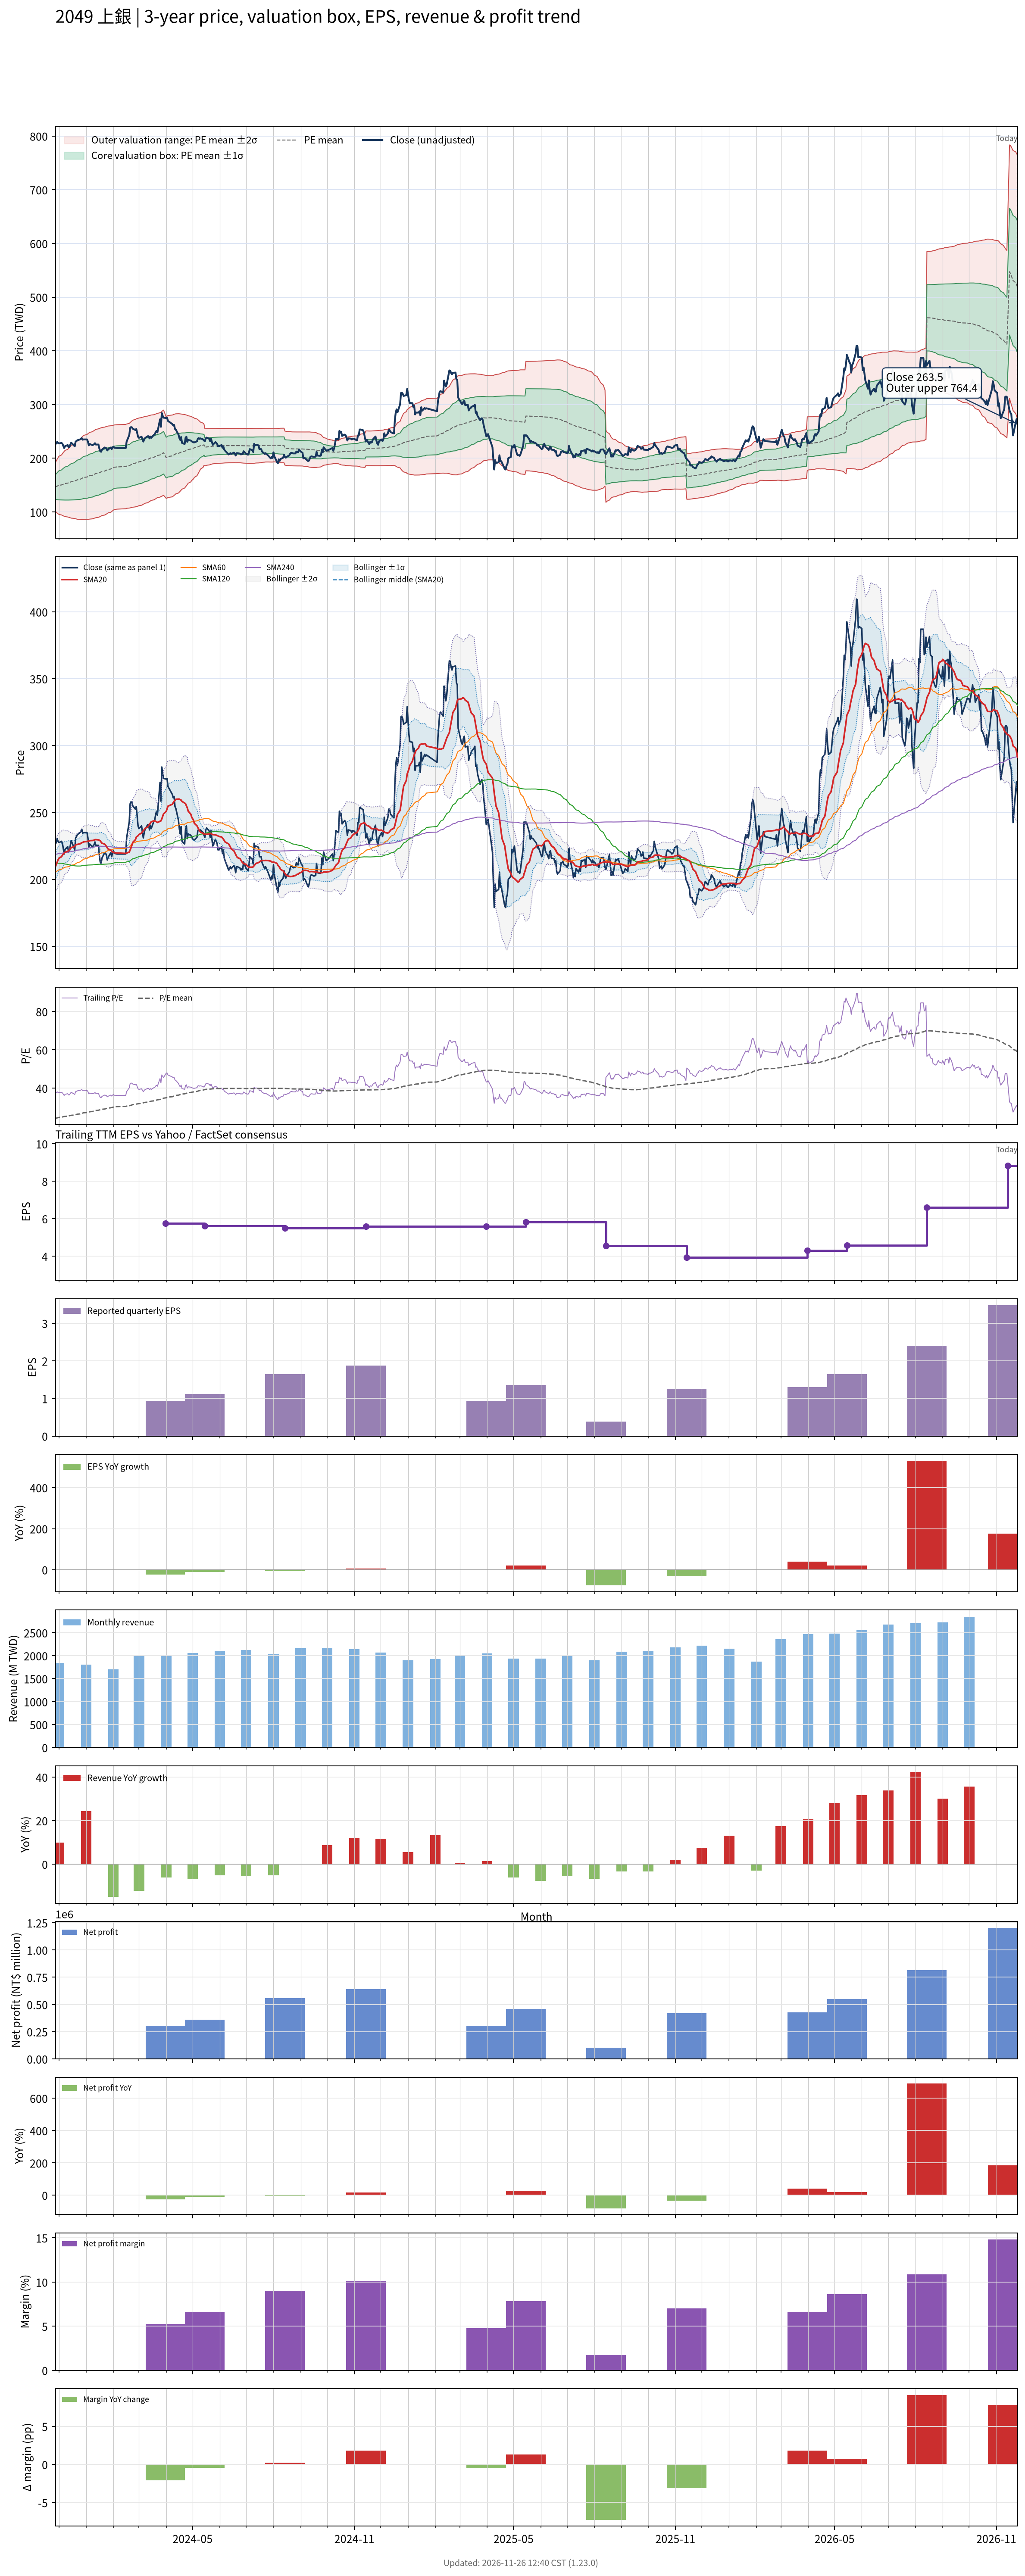

The file beside this chart, header and first rows:
# chart-version: skill-stock-dynamic-val…
date, close, available_date, period_end, eps, ttm_eps, pe, pe_mean, pe_std, price_m2, price_m1, price_mean, price_p1, price_p2, forward_eps, forward_pe, forward_pe_mean, forward_pe_std, forward_price_m2, forward_price_m1, forward_price_mean, forward_price_p1, forward_price_p2, sma20
2023-11-27, 226.5, 2023-11-14, 2023-09-30, 1.78, 6.05, 37.44, 24.23, 3.755, 101.2, 123.9, 146.6, 169.3, 192, , , , , , , , , , 209.6
2023-11-28, 227.5, 2023-11-14, 2023-09-30, 1.78, 6.05, 37.6, 24.35, 3.947, 99.56, 123.4, 147.3, 171.2, 195.1, , , , , , , , , , 211.2
2023-11-29, 230.5, 2023-11-14, 2023-09-30, 1.78, 6.05, 38.1, 24.48, 4.14, 97.98, 123, 148.1, 173.1, 198.2, , , , , , , , , , 212.9
2023-11-30, 228.5, 2023-11-14, 2023-09-30, 1.78, 6.05, 37.77, 24.6, 4.313, 96.62, 122.7, 148.8, 174.9, 201, , , , , , , , , , 214.5
2023-12-01, 227.5, 2023-11-14, 2023-09-30, 1.78, 6.05, 37.6, 24.72, 4.47, 95.47, 122.5, 149.6, 176.6, 203.6, , , , , , , , , , 215.8
2023-12-04, 228.5, 2023-11-14, 2023-09-30, 1.78, 6.05, 37.77, 24.85, 4.621, 94.39, 122.4, 150.3, 178.3, 206.2, , , , , , , , , , 217
2023-12-05, 227, 2023-11-14, 2023-09-30, 1.78, 6.05, 37.52, 24.97, 4.761, 93.44, 122.2, 151, 179.8, 208.6, , , , , , , , , , 218.1
2023-12-06, 223, 2023-11-14, 2023-09-30, 1.78, 6.05, 36.86, 25.08, 4.88, 92.69, 122.2, 151.7, 181.3, 210.8, , , , , , , , , , 219
2023-12-07, 219, 2023-11-14, 2023-09-30, 1.78, 6.05, 36.2, 25.19, 4.981, 92.12, 122.3, 152.4, 182.5, 212.7, , , , , , , , , , 219.6
2023-12-08, 222.5, 2023-11-14, 2023-09-30, 1.78, 6.05, 36.78, 25.29, 5.092, 91.4, 122.2, 153, 183.8, 214.6, , , , , , , , , , 220.3
2023-12-11, 224.5, 2023-11-14, 2023-09-30, 1.78, 6.05, 37.11, 25.4, 5.204, 90.68, 122.2, 153.6, 185.1, 216.6, , , , , , , , , , 221
2023-12-12, 220.5, 2023-11-14, 2023-09-30, 1.78, 6.05, 36.45, 25.5, 5.299, 90.16, 122.2, 154.3, 186.3, 218.4, , , , , , , , , , 221.5
2023-12-13, 221, 2023-11-14, 2023-09-30, 1.78, 6.05, 36.53, 25.61, 5.391, 89.68, 122.3, 154.9, 187.5, 220.2, , , , , , , , , , 222.1
2023-12-14, 225.5, 2023-11-14, 2023-09-30, 1.78, 6.05, 37.27, 25.71, 5.494, 89.09, 122.3, 155.6, 188.8, 222, , , , , , , , , , 222.9
2023-12-15, 229, 2023-11-14, 2023-09-30, 1.78, 6.05, 37.85, 25.83, 5.603, 88.47, 122.4, 156.3, 190.2, 224.1, , , , , , , , , , 223.8
2023-12-18, 224, 2023-11-14, 2023-09-30, 1.78, 6.05, 37.02, 25.94, 5.692, 88.05, 122.5, 156.9, 191.4, 225.8, , , , , , , , , , 224.3
2023-12-19, 222, 2023-11-14, 2023-09-30, 1.78, 6.05, 36.69, 26.05, 5.772, 87.74, 122.7, 157.6, 192.5, 227.4, , , , , , , , , , 224.8
2023-12-20, 231, 2023-11-14, 2023-09-30, 1.78, 6.05, 38.18, 26.17, 5.872, 87.27, 122.8, 158.3, 193.8, 229.4, , , , , , , , , , 225.6
2023-12-21, 232, 2023-11-14, 2023-09-30, 1.78, 6.05, 38.35, 26.3, 5.97, 86.85, 123, 159.1, 195.2, 231.3, , , , , , , , , , 226.1
2023-12-22, 233.5, 2023-11-14, 2023-09-30, 1.78, 6.05, 38.6, 26.42, 6.067, 86.44, 123.2, 159.9, 196.6, 233.3, , , , , , , , , , 226.2
2023-12-25, 235, 2023-11-14, 2023-09-30, 1.78, 6.05, 38.84, 26.56, 6.164, 86.08, 123.4, 160.7, 198, 235.2, , , , , , , , , , 226.6
2023-12-26, 236, 2023-11-14, 2023-09-30, 1.78, 6.05, 39.01, 26.69, 6.256, 85.8, 123.6, 161.5, 199.3, 237.2, , , , , , , , , , 227
2023-12-27, 237.5, 2023-11-14, 2023-09-30, 1.78, 6.05, 39.26, 26.84, 6.342, 85.64, 124, 162.4, 200.8, 239.1, , , , , , , , , , 227.4
2023-12-28, 234.5, 2023-11-14, 2023-09-30, 1.78, 6.05, 38.76, 26.99, 6.411, 85.71, 124.5, 163.3, 202.1, 240.9, , , , , , , , , , 227.7
2023-12-29, 235, 2023-11-14, 2023-09-30, 1.78, 6.05, 38.84, 27.14, 6.479, 85.77, 125, 164.2, 203.4, 242.6, , , , , , , , , , 228.1
2024-01-02, 235, 2023-11-14, 2023-09-30, 1.78, 6.05, 38.84, 27.28, 6.546, 85.84, 125.4, 165, 204.6, 244.2, , , , , , , , , , 228.4
2024-01-03, 231, 2023-11-14, 2023-09-30, 1.78, 6.05, 38.18, 27.42, 6.6, 86.02, 126, 165.9, 205.8, 245.7, , , , , , , , , , 228.6
2024-01-04, 224, 2023-11-14, 2023-09-30, 1.78, 6.05, 37.02, 27.55, 6.636, 86.36, 126.5, 166.7, 206.8, 246.9, , , , , , , , , , 228.6
2024-01-05, 226.5, 2023-11-14, 2023-09-30, 1.78, 6.05, 37.44, 27.68, 6.674, 86.7, 127.1, 167.5, 207.8, 248.2, , , , , , , , , , 229
2024-01-08, 224.5, 2023-11-14, 2023-09-30, 1.78, 6.05, 37.11, 27.81, 6.703, 87.15, 127.7, 168.3, 208.8, 249.4, , , , , , , , , , 229.1
2024-01-09, 225, 2023-11-14, 2023-09-30, 1.78, 6.05, 37.19, 27.94, 6.728, 87.65, 128.4, 169.1, 209.8, 250.5, , , , , , , , , , 229.1
2024-01-10, 226, 2023-11-14, 2023-09-30, 1.78, 6.05, 37.36, 28.08, 6.752, 88.2, 129, 169.9, 210.7, 251.6, , , , , , , , , , 229.4
2024-01-11, 228, 2023-11-14, 2023-09-30, 1.78, 6.05, 37.69, 28.22, 6.777, 88.72, 129.7, 170.7, 211.7, 252.7, , , , , , , , , , 229.8
2024-01-12, 225.5, 2023-11-14, 2023-09-30, 1.78, 6.05, 37.27, 28.35, 6.795, 89.32, 130.4, 171.5, 212.7, 253.8, , , , , , , , , , 229.8
2024-01-15, 225.5, 2023-11-14, 2023-09-30, 1.78, 6.05, 37.27, 28.49, 6.808, 90, 131.2, 172.4, 213.6, 254.7, , , , , , , , , , 229.6
2024-01-16, 218, 2023-11-14, 2023-09-30, 1.78, 6.05, 36.03, 28.62, 6.809, 90.74, 131.9, 173.1, 214.3, 255.5, , , , , , , , , , 229.3
2024-01-17, 213, 2023-11-14, 2023-09-30, 1.78, 6.05, 35.21, 28.74, 6.795, 91.64, 132.7, 173.9, 215, 256.1, , , , , , , , , , 228.8
2024-01-18, 212, 2023-11-14, 2023-09-30, 1.78, 6.05, 35.04, 28.85, 6.785, 92.44, 133.5, 174.5, 215.6, 256.6, , , , , , , , , , 227.9
2024-01-19, 216, 2023-11-14, 2023-09-30, 1.78, 6.05, 35.7, 28.97, 6.776, 93.3, 134.3, 175.3, 216.3, 257.3, , , , , , , , , , 227.1
2024-01-22, 220, 2023-11-14, 2023-09-30, 1.78, 6.05, 36.36, 29.1, 6.765, 94.22, 135.1, 176.1, 217, 257.9, , , , , , , , , , 226.4
2024-01-23, 219.5, 2023-11-14, 2023-09-30, 1.78, 6.05, 36.28, 29.23, 6.756, 95.09, 136, 176.8, 217.7, 258.6, , , , , , , , , , 225.6
2024-01-24, 218.5, 2023-11-14, 2023-09-30, 1.78, 6.05, 36.12, 29.36, 6.739, 96.07, 136.8, 177.6, 218.4, 259.2, , , , , , , , , , 224.8
2024-01-25, 214.5, 2023-11-14, 2023-09-30, 1.78, 6.05, 35.45, 29.48, 6.711, 97.17, 137.8, 178.4, 219, 259.6, , , , , , , , , , 223.6
2024-01-26, 216.5, 2023-11-14, 2023-09-30, 1.78, 6.05, 35.79, 29.61, 6.683, 98.28, 138.7, 179.2, 219.6, 260, , , , , , , , , , 222.7
2024-01-29, 220, 2023-11-14, 2023-09-30, 1.78, 6.05, 36.36, 29.75, 6.654, 99.46, 139.7, 180, 220.2, 260.5, , , , , , , , , , 221.9
2024-01-30, 217, 2023-11-14, 2023-09-30, 1.78, 6.05, 35.87, 29.88, 6.616, 100.7, 140.7, 180.8, 220.8, 260.8, , , , , , , , , , 221.1
2024-01-31, 220, 2023-11-14, 2023-09-30, 1.78, 6.05, 36.36, 30.02, 6.575, 102.1, 141.8, 181.6, 221.4, 261.2, , , , , , , , , , 220.5
2024-02-01, 221.5, 2023-11-14, 2023-09-30, 1.78, 6.05, 36.61, 30.16, 6.526, 103.5, 143, 182.5, 222, 261.5, , , , , , , , , , 220.4
2024-02-02, 219.5, 2023-11-14, 2023-09-30, 1.78, 6.05, 36.28, 30.28, 6.512, 104.4, 143.8, 183.2, 222.6, 262, , , , , , , , , , 220
2024-02-05, 219, 2023-11-14, 2023-09-30, 1.78, 6.05, 36.2, 30.39, 6.5, 105.2, 144.5, 183.8, 223.2, 262.5, , , , , , , , , , 219.8
2024-02-15, 219, 2023-11-14, 2023-09-30, 1.78, 6.05, 36.2, 30.5, 6.485, 106, 145.3, 184.5, 223.7, 263, , , , , , , , , , 219.4
2024-02-16, 231, 2023-11-14, 2023-09-30, 1.78, 6.05, 38.18, 30.62, 6.49, 106.7, 146, 185.3, 224.5, 263.8, , , , , , , , , , 219.7
2024-02-19, 243, 2023-11-14, 2023-09-30, 1.78, 6.05, 40.17, 30.76, 6.514, 107.3, 146.7, 186.1, 225.5, 264.9, , , , , , , , , , 220.4
2024-02-20, 256.5, 2023-11-14, 2023-09-30, 1.78, 6.05, 42.4, 30.92, 6.566, 107.6, 147.3, 187, 226.8, 266.5, , , , , , , , , , 222
2024-02-21, 258, 2023-11-14, 2023-09-30, 1.78, 6.05, 42.64, 31.07, 6.619, 107.9, 148, 188, 228, 268.1, , , , , , , , , , 223.6
2024-02-22, 257.5, 2023-11-14, 2023-09-30, 1.78, 6.05, 42.56, 31.23, 6.662, 108.4, 148.7, 189, 229.3, 269.6, , , , , , , , , , 225.6
2024-02-23, 255, 2023-11-14, 2023-09-30, 1.78, 6.05, 42.15, 31.39, 6.7, 108.8, 149.4, 189.9, 230.4, 271, , , , , , , , , , 227.7
2024-02-26, 252.5, 2023-11-14, 2023-09-30, 1.78, 6.05, 41.74, 31.54, 6.724, 109.5, 150.1, 190.8, 231.5, 272.2, , , , , , , , , , 229.7
2024-02-27, 254.5, 2023-11-14, 2023-09-30, 1.78, 6.05, 42.07, 31.7, 6.753, 110, 150.9, 191.8, 232.6, 273.5, , , , , , , , , , 231.7
... 667 more rows
